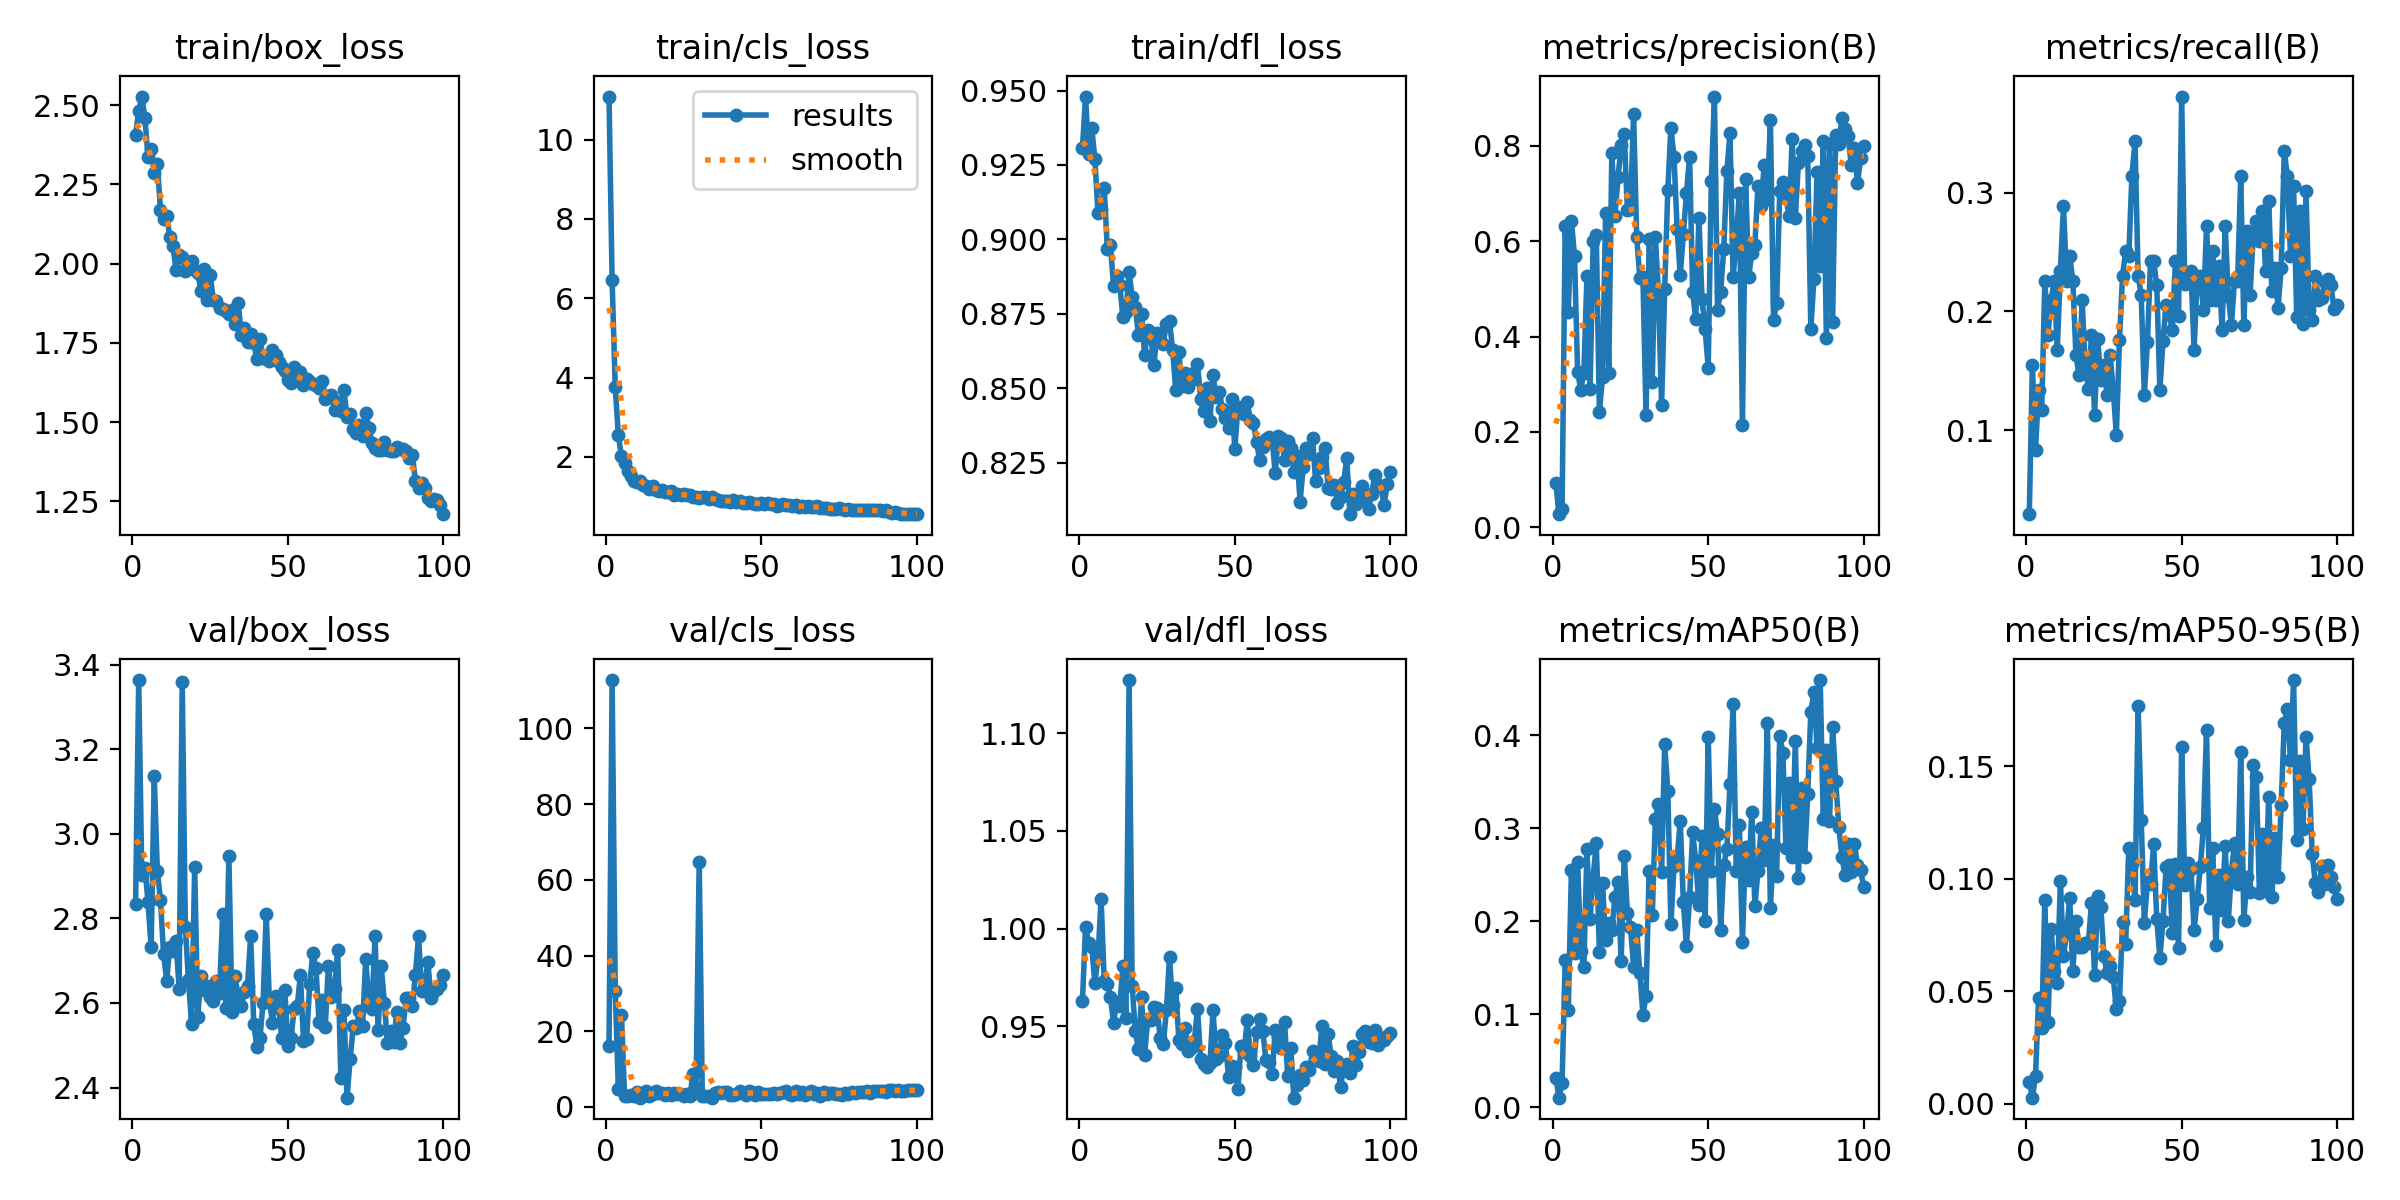

The data file committed next to this chart (first rows):
epoch, time, train/box_loss, train/cls_loss, train/dfl_loss, metrics/precision(B), metrics/recall(B), metrics/mAP50(B), metrics/mAP50-95(B), val/box_loss, val/cls_loss, val/dfl_loss, lr/pg0, lr/pg1, lr/pg2
1, 146.6, 2.406, 11.08, 0.9306, 0.09188, 0.02929, 0.03144, 0.00978, 2.833, 16.09, 0.9629, 0.0006599, 0.0006599, 0.0006599
2, 293.5, 2.482, 6.449, 0.948, 0.02739, 0.1548, 0.01046, 0.00274, 3.363, 112.8, 1.001, 0.001313, 0.001313, 0.001313
3, 452, 2.527, 3.756, 0.9288, 0.03879, 0.08368, 0.02623, 0.01238, 2.902, 30.74, 0.9927, 0.001954, 0.001954, 0.001954
4, 608.5, 2.458, 2.54, 0.9373, 0.632, 0.1339, 0.159, 0.0472, 2.919, 4.743, 0.9907, 0.001941, 0.001941, 0.001941
5, 764.6, 2.337, 2.014, 0.9271, 0.4511, 0.1172, 0.1049, 0.03379, 2.84, 24.24, 0.972, 0.001921, 0.001921, 0.001921
6, 3005, 2.363, 1.833, 0.9089, 0.6426, 0.2259, 0.2554, 0.09077, 2.732, 2.918, 0.9852, 0.001901, 0.001901, 0.001901
7, 3172, 2.285, 1.638, 0.9103, 0.5683, 0.1799, 0.1656, 0.03621, 3.136, 2.916, 1.015, 0.001881, 0.001881, 0.001881
8, 3339, 2.314, 1.516, 0.9173, 0.3265, 0.2092, 0.2641, 0.07788, 2.912, 3.032, 0.9733, 0.001861, 0.001861, 0.001861
9, 3505, 2.17, 1.399, 0.8969, 0.2882, 0.2253, 0.1678, 0.05898, 2.844, 2.932, 0.9715, 0.001842, 0.001842, 0.001842
10, 3671, 2.142, 1.375, 0.8983, 0.3243, 0.1674, 0.1505, 0.05354, 2.717, 3.924, 0.9649, 0.001822, 0.001822, 0.001822
11, 3836, 2.151, 1.402, 0.8844, 0.5265, 0.2343, 0.2774, 0.0989, 2.652, 2.447, 0.9519, 0.001802, 0.001802, 0.001802
12, 4002, 2.086, 1.293, 0.8877, 0.2907, 0.2887, 0.2025, 0.06586, 2.733, 2.817, 0.9622, 0.001782, 0.001782, 0.001782
13, 4168, 2.057, 1.256, 0.8847, 0.6011, 0.2259, 0.2478, 0.07584, 2.722, 4.136, 0.9604, 0.001762, 0.001762, 0.001762
14, 4334, 1.98, 1.194, 0.8741, 0.6136, 0.2469, 0.2843, 0.09145, 2.747, 2.865, 0.9809, 0.001743, 0.001743, 0.001743
15, 4500, 2.028, 1.253, 0.8756, 0.2424, 0.2259, 0.1669, 0.05906, 2.634, 3.536, 0.954, 0.001723, 0.001723, 0.001723
16, 4665, 2.022, 1.169, 0.889, 0.3145, 0.1632, 0.2414, 0.08113, 3.358, 4.289, 1.127, 0.001703, 0.001703, 0.001703
17, 4831, 1.976, 1.144, 0.8806, 0.6597, 0.1464, 0.1802, 0.0698, 2.78, 3.765, 0.9706, 0.001683, 0.001683, 0.001683
18, 4996, 2.004, 1.159, 0.8774, 0.3233, 0.2092, 0.1981, 0.06969, 2.654, 3.706, 0.9476, 0.001663, 0.001663, 0.001663
19, 5163, 2.01, 1.122, 0.8679, 0.786, 0.1537, 0.1906, 0.07128, 2.551, 3.225, 0.9383, 0.001644, 0.001644, 0.001644
20, 5329, 1.979, 1.102, 0.875, 0.6539, 0.1344, 0.2264, 0.07153, 2.921, 3.612, 0.9649, 0.001624, 0.001624, 0.001624
21, 5495, 1.97, 1.145, 0.8612, 0.7341, 0.1799, 0.2429, 0.08901, 2.568, 3.105, 0.9356, 0.001604, 0.001604, 0.001604
22, 5661, 1.914, 1.042, 0.8695, 0.8018, 0.113, 0.1571, 0.05718, 2.665, 3.795, 0.9535, 0.001584, 0.001584, 0.001584
23, 5827, 1.984, 1.059, 0.8674, 0.8244, 0.1768, 0.2707, 0.09216, 2.63, 3.498, 0.9533, 0.001564, 0.001564, 0.001564
24, 5994, 1.886, 1.027, 0.858, 0.6655, 0.1423, 0.2089, 0.0874, 2.64, 3.439, 0.9597, 0.001545, 0.001545, 0.001545
25, 6160, 1.964, 1.059, 0.8685, 0.6672, 0.1548, 0.194, 0.06553, 2.613, 2.953, 0.9593, 0.001525, 0.001525, 0.001525
26, 6327, 1.886, 1.038, 0.8654, 0.8676, 0.1297, 0.1515, 0.05797, 2.605, 3.489, 0.9442, 0.001505, 0.001505, 0.001505
27, 6493, 1.883, 1.037, 0.865, 0.6081, 0.1632, 0.1905, 0.06109, 2.652, 2.825, 0.9408, 0.001485, 0.001485, 0.001485
28, 6659, 1.861, 1, 0.8716, 0.5233, 0.1339, 0.145, 0.05641, 2.624, 8.698, 0.9583, 0.001465, 0.001465, 0.001465
29, 6825, 1.857, 0.9977, 0.8727, 0.5243, 0.09623, 0.09947, 0.04192, 2.811, 5.087, 0.9856, 0.001446, 0.001446, 0.001446
30, 6991, 1.851, 0.9751, 0.8629, 0.2347, 0.1758, 0.12, 0.04584, 2.589, 64.83, 0.961, 0.001426, 0.001426, 0.001426
31, 7157, 1.842, 0.9898, 0.8495, 0.6045, 0.2301, 0.2539, 0.08061, 2.947, 2.981, 0.9695, 0.001406, 0.001406, 0.001406
32, 7323, 1.855, 0.9966, 0.8623, 0.3053, 0.251, 0.2071, 0.07118, 2.579, 2.905, 0.9432, 0.001386, 0.001386, 0.001386
33, 7489, 1.809, 0.9462, 0.8508, 0.6089, 0.2469, 0.31, 0.1136, 2.663, 3.012, 0.9409, 0.001366, 0.001366, 0.001366
34, 7655, 1.875, 0.9925, 0.855, 0.49, 0.3138, 0.3267, 0.1064, 2.614, 2.45, 0.9493, 0.001347, 0.001347, 0.001347
35, 7820, 1.776, 0.9359, 0.8504, 0.2555, 0.3431, 0.2529, 0.09047, 2.592, 3.562, 0.9376, 0.001327, 0.001327, 0.001327
36, 7986, 1.796, 0.9082, 0.8547, 0.5, 0.2301, 0.3904, 0.1768, 2.625, 4.003, 0.9387, 0.001307, 0.001307, 0.001307
37, 8152, 1.754, 0.8959, 0.853, 0.7073, 0.2134, 0.3406, 0.1263, 2.64, 3.601, 0.9426, 0.001287, 0.001287, 0.001287
38, 8319, 1.778, 0.8853, 0.8582, 0.8384, 0.1297, 0.1968, 0.08032, 2.759, 4.058, 0.9591, 0.001267, 0.001267, 0.001267
39, 8486, 1.751, 0.8882, 0.8464, 0.7763, 0.1743, 0.26, 0.09855, 2.55, 3.82, 0.9334, 0.001248, 0.001248, 0.001248
40, 8652, 1.7, 0.8721, 0.8423, 0.6266, 0.2427, 0.2671, 0.09746, 2.497, 3.048, 0.9307, 0.001228, 0.001228, 0.001228
41, 8818, 1.762, 0.9031, 0.8502, 0.5293, 0.2427, 0.3081, 0.1152, 2.518, 3.197, 0.9294, 0.001208, 0.001208, 0.001208
42, 8984, 1.703, 0.87, 0.8389, 0.6144, 0.2218, 0.2208, 0.08194, 2.6, 3.438, 0.9312, 0.001188, 0.001188, 0.001188
43, 9151, 1.707, 0.8774, 0.8544, 0.7007, 0.1339, 0.1735, 0.06498, 2.81, 4.08, 0.9582, 0.001168, 0.001168, 0.001168
44, 9318, 1.694, 0.849, 0.847, 0.7774, 0.1754, 0.2258, 0.08117, 2.61, 3.743, 0.9331, 0.001149, 0.001149, 0.001149
45, 9484, 1.726, 0.8493, 0.8488, 0.493, 0.205, 0.2958, 0.1051, 2.554, 3.214, 0.935, 0.001129, 0.001129, 0.001129
46, 9650, 1.71, 0.8718, 0.8431, 0.4364, 0.1976, 0.2647, 0.1061, 2.618, 4.132, 0.9454, 0.001109, 0.001109, 0.001109
47, 9816, 1.688, 0.8306, 0.8401, 0.6495, 0.1841, 0.2175, 0.07606, 2.589, 3.9, 0.9416, 0.001089, 0.001089, 0.001089
48, 9983, 1.673, 0.8125, 0.8366, 0.4783, 0.2427, 0.2918, 0.1065, 2.518, 3.131, 0.924, 0.001069, 0.001069, 0.001069
49, 10150, 1.662, 0.8215, 0.8464, 0.4152, 0.1961, 0.2004, 0.06933, 2.631, 3.996, 0.9299, 0.00105, 0.00105, 0.00105
50, 10316, 1.634, 0.8271, 0.8297, 0.3346, 0.3807, 0.3983, 0.1586, 2.498, 3.485, 0.929, 0.00103, 0.00103, 0.00103
51, 10482, 1.623, 0.8103, 0.8437, 0.7271, 0.223, 0.2546, 0.09716, 2.518, 3.528, 0.9179, 0.00101, 0.00101, 0.00101
52, 10648, 1.675, 0.8291, 0.8431, 0.9036, 0.2301, 0.3214, 0.1069, 2.586, 3.297, 0.9402, 0.0009902, 0.0009902, 0.0009902
53, 10815, 1.637, 0.8074, 0.8413, 0.4564, 0.2343, 0.2939, 0.1042, 2.592, 3.332, 0.9368, 0.0009704, 0.0009704, 0.0009704
54, 10981, 1.658, 0.8226, 0.8454, 0.4944, 0.1674, 0.1909, 0.07715, 2.667, 3.734, 0.9535, 0.0009506, 0.0009506, 0.0009506
55, 11148, 1.618, 0.7659, 0.8394, 0.5842, 0.2293, 0.2606, 0.09106, 2.51, 3.411, 0.9347, 0.0009308, 0.0009308, 0.0009308
56, 11314, 1.637, 0.7946, 0.8382, 0.7466, 0.2301, 0.2782, 0.105, 2.515, 3.641, 0.9301, 0.000911, 0.000911, 0.000911
57, 11481, 1.628, 0.8141, 0.8319, 0.8276, 0.2008, 0.3478, 0.1227, 2.644, 3.945, 0.9469, 0.0008912, 0.0008912, 0.0008912
58, 11647, 1.619, 0.7796, 0.8258, 0.5242, 0.272, 0.4334, 0.1662, 2.718, 4.089, 0.9539, 0.0008714, 0.0008714, 0.0008714
59, 11814, 1.616, 0.7855, 0.8304, 0.6022, 0.2092, 0.2537, 0.08721, 2.683, 3.457, 0.9477, 0.0008516, 0.0008516, 0.0008516
60, 11980, 1.607, 0.7688, 0.833, 0.7011, 0.251, 0.3041, 0.1135, 2.556, 3.147, 0.9328, 0.0008318, 0.0008318, 0.0008318
... 40 more rows
